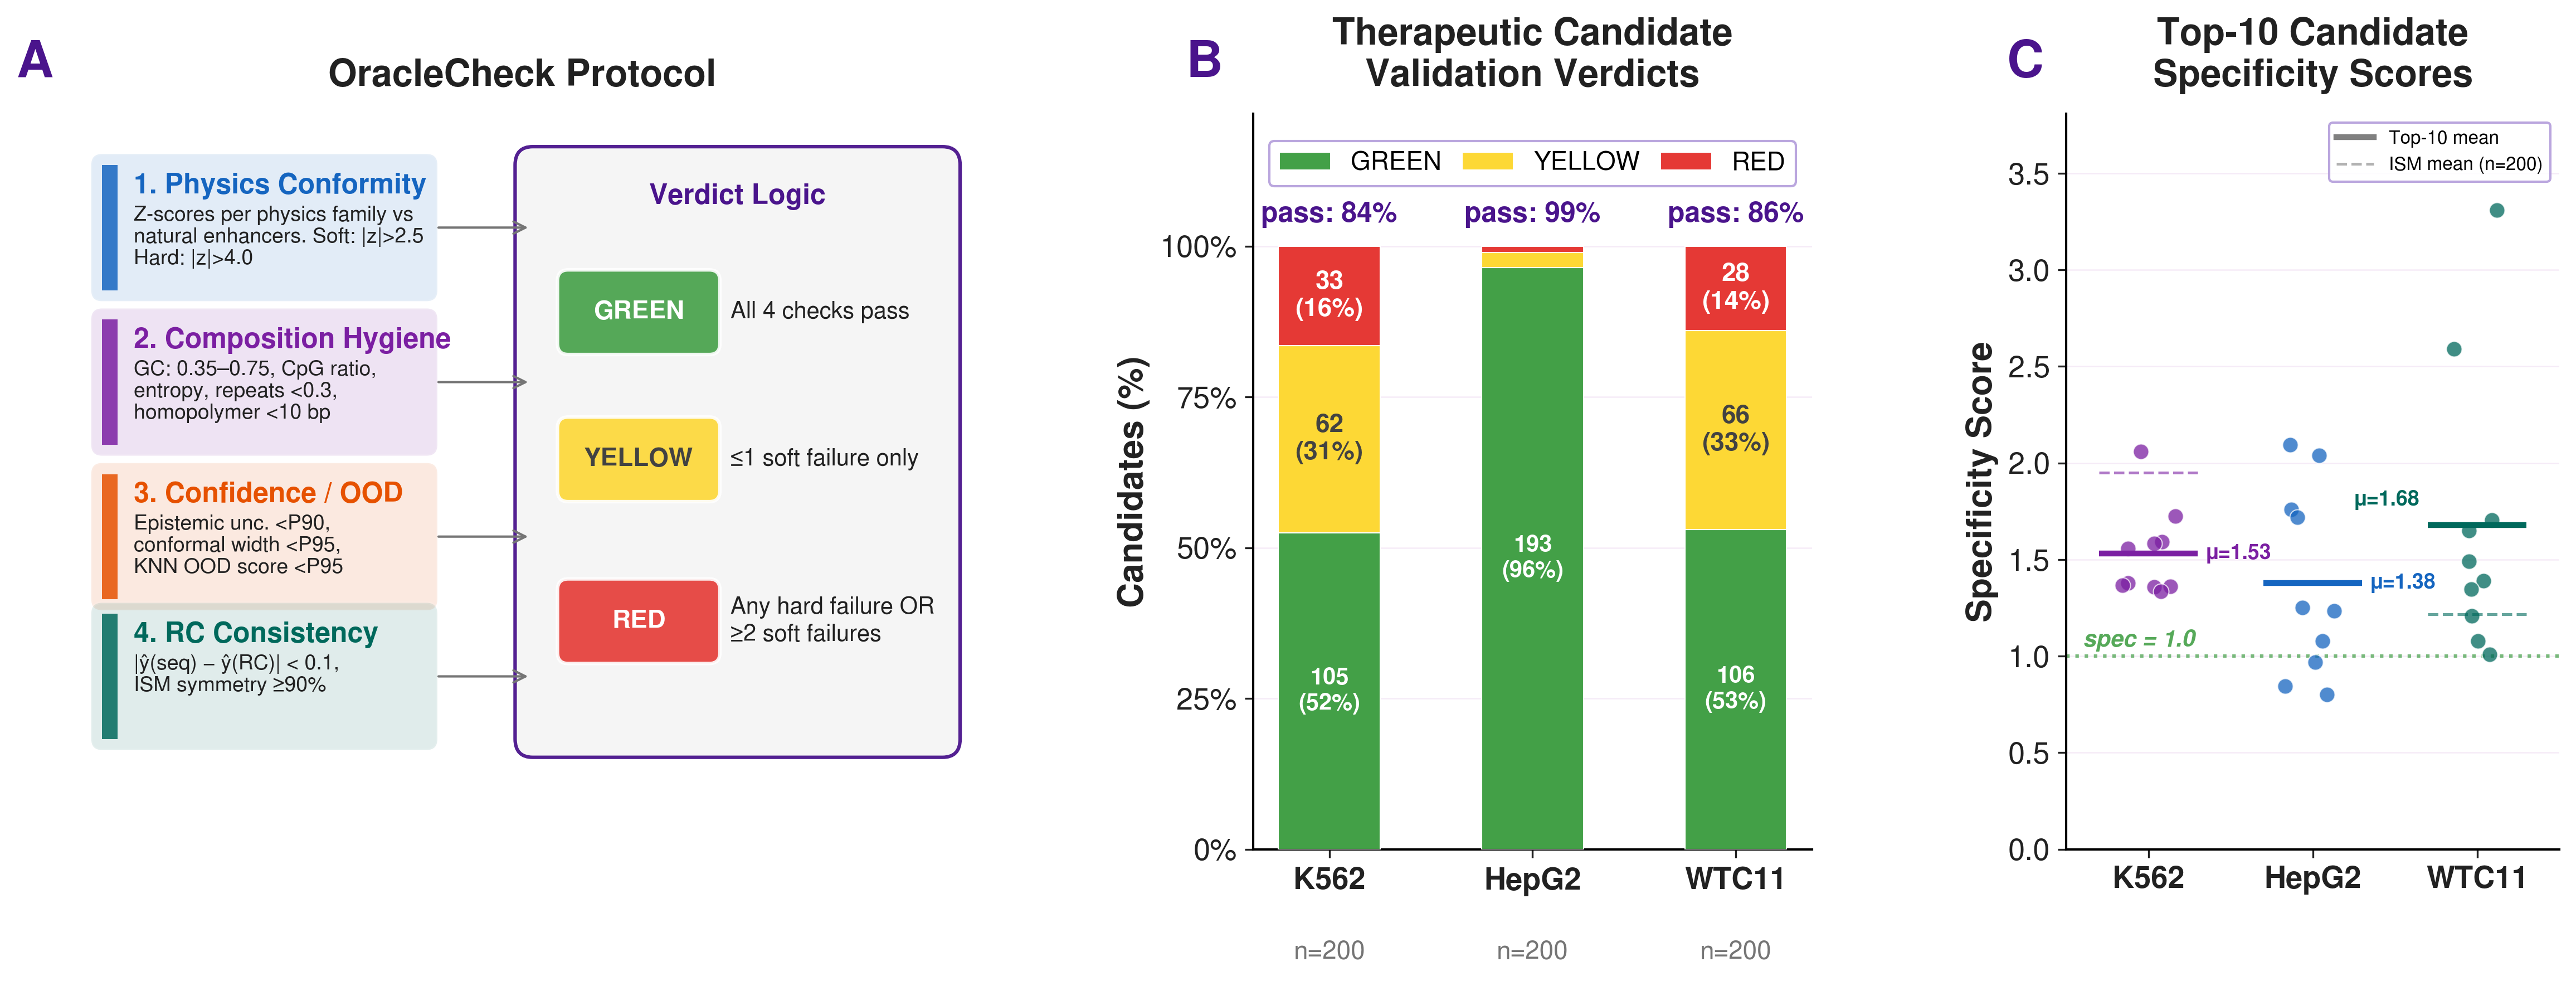

Reproduce this figure in Python.
#!/usr/bin/env python3
"""
Pres Fig 7: OracleCheck -- Multi-Dimensional In-Silico Validation
=================================================================
3 panels:
  (A) Methodology diagram showing the 4 validation dimensions and verdict logic
  (B) Stacked bar chart of GREEN/YELLOW/RED verdicts (ISM method, n=200 each)
  (C) Top-10 specificity score distribution per cell type
"""
import sys, json, os
sys.path.insert(0, '/home/bcheng/sequence_optimization/FUSEMAP/presentation_figures/pres_figures')
from pres_style import *
from matplotlib.patches import FancyBboxPatch, FancyArrowPatch, Rectangle
from matplotlib.lines import Line2D

apply_pres_style()

BASE = '/home/bcheng/sequence_optimization/FUSEMAP'

# ── LOAD DATA ────────────────────────────────────────────────────────────────
# Panel B: ISM method comparison data (n=200 per cell type)
comparison_path = f'{BASE}/FUSEMAP_results/therapeutic_design/therapeutic_method_comparison/comparison_report.json'
ism_data = {}
if os.path.exists(comparison_path):
    with open(comparison_path) as f:
        comp = json.load(f)
    for entry in comp['summary']:
        ct = entry['target_cell'].lower()
        ism_data[ct] = {
            'total': entry['n_sequences'],
            'green': entry['n_green'],
            'yellow': entry['n_yellow'],
            'red': entry['n_red'],
            'pass_rate': entry['pass_rate'],
            'mean_spec': entry['mean_specificity'],
        }
else:
    # Fallback: load from individual reports
    for ct in ['hepg2', 'k562', 'wtc11']:
        path = f'{BASE}/FUSEMAP_results/therapeutic_design/therapeutic_{ct}/therapeutic_enhancers_report.json'
        with open(path) as f:
            d = json.load(f)
        s = d['summary']
        ism_data[ct] = {
            'total': s['total_candidates'],
            'green': s.get('n_green', 0),
            'yellow': s.get('n_yellow', 0),
            'red': s.get('n_red', 0),
            'pass_rate': (s.get('n_green', 0) + s.get('n_yellow', 0)) / s['total_candidates'],
            'mean_spec': s['mean_specificity'],
        }

# Panel C: Top-10 specificity from individual reports
top10_data = {}
for ct in ['hepg2', 'k562', 'wtc11']:
    path = f'{BASE}/FUSEMAP_results/therapeutic_design/therapeutic_{ct}/therapeutic_enhancers_report.json'
    with open(path) as f:
        d = json.load(f)
    top10_data[ct] = [c['specificity_score'] for c in d.get('top_10', [])]

# Print summary
for ct in ['k562', 'hepg2', 'wtc11']:
    d = ism_data[ct]
    print(f"{ct.upper()}: n={d['total']}, GREEN={d['green']}({d['green']/d['total']*100:.1f}%), "
          f"YELLOW={d['yellow']}({d['yellow']/d['total']*100:.1f}%), "
          f"RED={d['red']}({d['red']/d['total']*100:.1f}%), "
          f"pass_rate={d['pass_rate']*100:.1f}%, mean_spec={d['mean_spec']:.2f}")

# ── FIGURE ───────────────────────────────────────────────────────────────────
fig = plt.figure(figsize=(16, 5.5))
gs = fig.add_gridspec(1, 3, width_ratios=[1.45, 0.85, 0.75], wspace=0.38)

# ══════════════════════════════════════════════════════════════════════════════
# Panel A: OracleCheck Methodology Diagram
# ══════════════════════════════════════════════════════════════════════════════
ax_a = fig.add_subplot(gs[0])
ax_a.set_xlim(-0.5, 13)
ax_a.set_ylim(0, 10.0)
ax_a.axis('off')
ax_a.set_clip_on(False)
ax_a.set_title('OracleCheck Protocol', fontsize=FONTS['subtitle'],
               fontweight='bold', pad=12, color=COLORS['text'])

# ── Dimension boxes ──
# Four validation dimensions as rounded boxes on the left side
dim_specs = [
    {
        'label': '1. Physics Conformity',
        'detail': 'Z-scores per physics family vs\nnatural enhancers. Soft: |z|>2.5\nHard: |z|>4.0',
        'color': '#1565C0',
        'y': 7.6,
    },
    {
        'label': '2. Composition Hygiene',
        'detail': 'GC: 0.35\u20130.75, CpG ratio,\nentropy, repeats <0.3,\nhomopolymer <10 bp',
        'color': '#7B1FA2',
        'y': 5.5,
    },
    {
        'label': '3. Confidence / OOD',
        'detail': 'Epistemic unc. <P90,\nconformal width <P95,\nKNN OOD score <P95',
        'color': '#E65100',
        'y': 3.4,
    },
    {
        'label': '4. RC Consistency',
        'detail': '|\u0177(seq) \u2212 \u0177(RC)| < 0.1,\nISM symmetry \u226590%',
        'color': '#00695C',
        'y': 1.5,
    },
]

box_x = 0.3
box_w = 4.6
box_h = 1.7

for spec in dim_specs:
    # Rounded box for each dimension
    rect = FancyBboxPatch((box_x, spec['y']), box_w, box_h,
                           boxstyle='round,pad=0.15',
                           facecolor=spec['color'], edgecolor='white',
                           linewidth=1.2, alpha=0.12, zorder=2)
    ax_a.add_patch(rect)
    # Left border accent
    accent = Rectangle((box_x, spec['y']), 0.22, box_h,
                        facecolor=spec['color'], edgecolor='none',
                        alpha=0.85, zorder=3)
    ax_a.add_patch(accent)
    # Dimension label (bold, single line)
    ax_a.text(box_x + 0.45, spec['y'] + box_h - 0.10, spec['label'],
              fontsize=FONTS['flowchart'], fontweight='bold', va='top', ha='left',
              color=spec['color'], zorder=4)
    # Detail text (below label)
    ax_a.text(box_x + 0.45, spec['y'] + box_h - 0.55, spec['detail'],
              fontsize=FONTS['flowchart_detail'] - 1, va='top', ha='left',
              color=COLORS['text'], zorder=4, linespacing=1.15)

# ── Arrows from dimension boxes to verdict box ──
arrow_start_x = box_x + box_w + 0.1
verdict_x = 6.4
verdict_w = 5.8
verdict_h = 7.8
verdict_y = 1.5

for spec in dim_specs:
    mid_y = spec['y'] + box_h / 2
    ax_a.annotate('', xy=(verdict_x, mid_y), xytext=(arrow_start_x, mid_y),
                  arrowprops=dict(arrowstyle='->', color=COLORS['text_light'],
                                  lw=1.0, connectionstyle='arc3,rad=0'))

# ── Verdict box ──
verdict_box = FancyBboxPatch((verdict_x, verdict_y), verdict_w, verdict_h,
                              boxstyle='round,pad=0.25',
                              facecolor='#F5F5F5', edgecolor=COLORS['primary'],
                              linewidth=1.5, alpha=0.95, zorder=2)
ax_a.add_patch(verdict_box)

ax_a.text(verdict_x + verdict_w / 2, verdict_y + verdict_h - 0.25,
          'Verdict Logic', fontsize=FONTS['annotation'], fontweight='bold',
          ha='center', va='top', color=COLORS['primary'], zorder=5)

# ── Verdict entries inside the box ──
verdict_entries = [
    {
        'color': COLORS['green'],
        'label': 'GREEN',
        'text_color': 'white',
        'desc': 'All 4 checks pass',
        'y_center': verdict_y + verdict_h - 2.0,
    },
    {
        'color': COLORS['yellow'],
        'label': 'YELLOW',
        'text_color': '#424242',
        'desc': '\u22641 soft failure only',
        'y_center': verdict_y + verdict_h - 4.0,
    },
    {
        'color': COLORS['red'],
        'label': 'RED',
        'text_color': 'white',
        'desc': 'Any hard failure OR\n\u22652 soft failures',
        'y_center': verdict_y + verdict_h - 6.2,
    },
]

pill_w = 2.0
pill_h = 0.85

for v in verdict_entries:
    # Colored pill for the verdict label
    pill_x = verdict_x + 0.5
    pill_y = v['y_center'] - pill_h / 2
    pill = FancyBboxPatch((pill_x, pill_y), pill_w, pill_h,
                           boxstyle='round,pad=0.15',
                           facecolor=v['color'], edgecolor='white',
                           linewidth=1.5, alpha=0.9, zorder=5)
    ax_a.add_patch(pill)
    ax_a.text(pill_x + pill_w / 2, v['y_center'], v['label'],
              fontsize=FONTS['bar_label'], fontweight='bold',
              ha='center', va='center', color=v['text_color'], zorder=6)
    # Description text
    ax_a.text(pill_x + pill_w + 0.3, v['y_center'], v['desc'],
              fontsize=FONTS['flowchart_detail'], va='center', ha='left',
              color=COLORS['text'], zorder=5, linespacing=1.3)

add_panel_label(ax_a, 'A', x=-0.03)

# ══════════════════════════════════════════════════════════════════════════════
# Panel B: Stacked bar chart (ISM method comparison, n=200)
# ══════════════════════════════════════════════════════════════════════════════
ax_b = fig.add_subplot(gs[1])

cell_types = ['K562', 'HepG2', 'WTC11']
ct_keys = ['k562', 'hepg2', 'wtc11']

greens = [ism_data[ct]['green'] for ct in ct_keys]
yellows = [ism_data[ct]['yellow'] for ct in ct_keys]
reds = [ism_data[ct]['red'] for ct in ct_keys]
totals = [ism_data[ct]['total'] for ct in ct_keys]
pass_rates = [ism_data[ct]['pass_rate'] for ct in ct_keys]

# Compute percentages
green_pct = [g / t * 100 for g, t in zip(greens, totals)]
yellow_pct = [y / t * 100 for y, t in zip(yellows, totals)]
red_pct = [r / t * 100 for r, t in zip(reds, totals)]

x = np.arange(len(cell_types))
w = 0.5

bars_g = ax_b.bar(x, green_pct, w, color=COLORS['green'], edgecolor='white',
                  linewidth=0.5, label='GREEN', zorder=3)
bars_y = ax_b.bar(x, yellow_pct, w, bottom=green_pct, color=COLORS['yellow'],
                  edgecolor='white', linewidth=0.5, label='YELLOW', zorder=3)
bars_r = ax_b.bar(x, red_pct, w,
                  bottom=[g + y for g, y in zip(green_pct, yellow_pct)],
                  color=COLORS['red'], edgecolor='white',
                  linewidth=0.5, label='RED', zorder=3)

# Labels on bars
for i in range(len(cell_types)):
    # Green count + percentage
    if green_pct[i] > 8:
        ax_b.text(i, green_pct[i] / 2,
                  f'{greens[i]}\n({green_pct[i]:.0f}%)',
                  ha='center', va='center', fontsize=FONTS['bar_label'] - 1,
                  fontweight='bold', color='white')
    # Yellow count + percentage
    if yellow_pct[i] > 8:
        ax_b.text(i, green_pct[i] + yellow_pct[i] / 2,
                  f'{yellows[i]}\n({yellow_pct[i]:.0f}%)',
                  ha='center', va='center', fontsize=FONTS['bar_label'],
                  fontweight='bold', color='#424242')
    # Red count + percentage
    if red_pct[i] > 8:
        ax_b.text(i, green_pct[i] + yellow_pct[i] + red_pct[i] / 2,
                  f'{reds[i]}\n({red_pct[i]:.0f}%)',
                  ha='center', va='center', fontsize=FONTS['bar_label'],
                  fontweight='bold', color='white')
    # Pass rate annotation above bar
    ax_b.text(i, 103, f'pass: {pass_rates[i]*100:.0f}%',
              ha='center', va='bottom', fontsize=FONTS['annotation'],
              fontweight='bold', color=COLORS['primary'])
    # Sample size below x-tick label
    ax_b.text(i, -15, f'n={totals[i]}', ha='center', va='top',
              fontsize=FONTS['bar_label'], color=COLORS['text_light'],
              clip_on=False)

ax_b.set_xticks(x)
ax_b.set_xticklabels(cell_types, fontsize=FONTS['tick'], fontweight='bold')
ax_b.tick_params(axis='x', pad=4)
ax_b.set_ylim(0, 122)
ax_b.set_yticks([0, 25, 50, 75, 100])
ax_b.set_yticklabels(['0%', '25%', '50%', '75%', '100%'])
style_axis(ax_b, ylabel='Candidates (%)')
ax_b.set_title('Therapeutic Candidate\nValidation Verdicts', fontsize=FONTS['subtitle'],
               fontweight='bold', pad=12, color=COLORS['text'])
ax_b.legend(fontsize=FONTS['legend'] - 1, loc='upper center',
            framealpha=0.9, ncol=3, columnspacing=0.8,
            bbox_to_anchor=(0.5, 0.98))
add_panel_label(ax_b, 'B', x=-0.12)

# ══════════════════════════════════════════════════════════════════════════════
# Panel C: Top-10 Specificity Score Distribution
# ══════════════════════════════════════════════════════════════════════════════
ax_c = fig.add_subplot(gs[2])

ct_display = {'hepg2': 'HepG2', 'k562': 'K562', 'wtc11': 'WTC11'}
ct_plot_colors = {
    'hepg2': '#1565C0',
    'k562': '#7B1FA2',
    'wtc11': '#00695C',
}

spec_data = []
spec_names = []
spec_colors = []
for ct in ct_keys:
    vals = top10_data.get(ct, [])
    if vals:
        spec_data.append(vals)
        spec_names.append(ct_display[ct])
        spec_colors.append(ct_plot_colors[ct])

for i, (vals, name, color) in enumerate(zip(spec_data, spec_names, spec_colors)):
    rng = np.random.RandomState(42 + i)
    jitter = rng.uniform(-0.18, 0.18, len(vals))
    ax_c.scatter(np.full(len(vals), i) + jitter, vals,
                 c=color, s=45, alpha=0.75, edgecolor='white',
                 linewidth=0.5, zorder=3)
    # Mean line
    mean_val = np.mean(vals)
    ax_c.hlines(mean_val, i - 0.3, i + 0.3, color=color, lw=2.5, zorder=4)
    # Place mu label: left-aligned for last item to avoid right-edge clipping
    if i == len(spec_data) - 1:
        ax_c.text(i - 0.35, mean_val + 0.08, f'\u03bc={mean_val:.2f}', fontsize=9,
                  fontweight='bold', color=color, va='bottom', ha='right')
    else:
        ax_c.text(i + 0.35, mean_val, f'\u03bc={mean_val:.2f}', fontsize=9,
                  fontweight='bold', color=color, va='center')

    # Also annotate the ISM mean_spec from the larger sample
    ct_key = ct_keys[i]
    ism_mean = ism_data[ct_key]['mean_spec']
    ax_c.hlines(ism_mean, i - 0.3, i + 0.3, color=color, lw=1.2,
                linestyle='--', zorder=4, alpha=0.6)

# Threshold reference lines
max_y = max(max(v) for v in spec_data) if spec_data else 4
ax_c.axhline(1.0, color=COLORS['green'], ls=':', lw=1.5, alpha=0.7, zorder=1)
ax_c.text(-0.4, 1.05, 'spec = 1.0',
          fontsize=FONTS['annotation'] - 2, color=COLORS['green'], ha='left',
          fontstyle='italic', fontweight='bold', alpha=0.9)

# Custom legend for mean lines
legend_elements = [
    Line2D([0], [0], color='gray', lw=2.5, label='Top-10 mean'),
    Line2D([0], [0], color='gray', lw=1.2, ls='--', alpha=0.6,
           label='ISM mean (n=200)'),
]
ax_c.legend(handles=legend_elements, fontsize=8, loc='upper right',
            framealpha=0.9)

ax_c.set_xticks(range(len(spec_names)))
ax_c.set_xticklabels(spec_names, fontsize=FONTS['tick'], fontweight='bold')
ax_c.set_xlim(-0.5, len(spec_names) - 0.5)
ax_c.set_ylim(0, max_y + 0.5)
style_axis(ax_c, ylabel='Specificity Score')
ax_c.set_title('Top-10 Candidate\nSpecificity Scores', fontsize=FONTS['subtitle'],
               fontweight='bold', pad=12, color=COLORS['text'])
add_panel_label(ax_c, 'C', x=-0.12)

# ── SAVE ─────────────────────────────────────────────────────────────────────
fig.subplots_adjust(left=0.03, right=0.97, bottom=0.10, top=0.90, wspace=0.38)
save_pres_fig(fig, 'pres_fig7_oraclecheck')
print('Done.')
